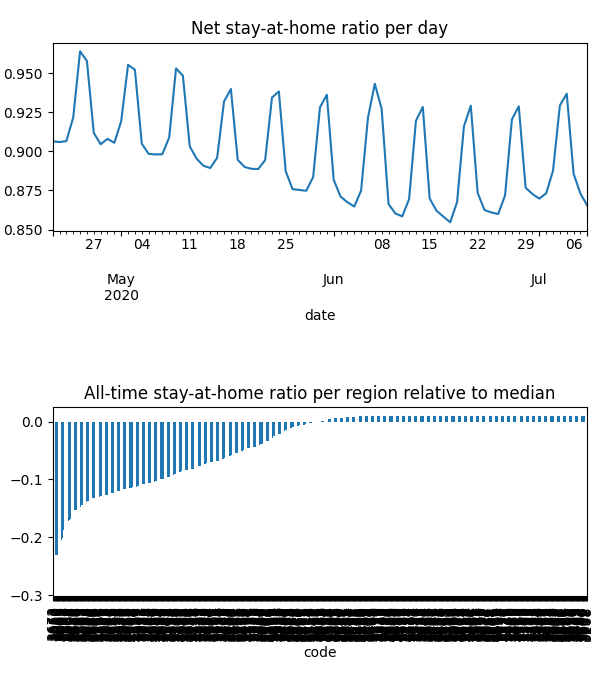

The data file committed next to this chart (first rows):
date, code, km, stay, weight, visit
2020-04-21, 3000, 14.07, 0.7893, 8.57204591555153e-05, 0.01604
2020-04-21, 3002, 9.487, 0.847, 2.561143864265759e-05, 0.003348
2020-04-21, 3003, 12.5, 0.8061, 8.420071417213059e-05, 0.01451
2020-04-21, 3004, 8.981, 0.8648, 5.1307266586906205e-05, 0.00598
2020-04-21, 3005, 13.05, 0.8138, 2.6425497486867923e-06, 0.0004363
2020-04-21, 3006, 10.67, 0.8514, 3.203546049530048e-05, 0.00415
2020-04-21, 3008, 13.92, 0.7923, 7.301034156107369e-05, 0.01347
2020-04-21, 3010, 14.35, 0.784, 1.5713703405972314e-05, 0.003028
2020-04-21, 3011, 8.015, 0.8468, 3.847036944480009e-05, 0.005289
2020-04-21, 3012, 8.38, 0.8489, 8.435329637646415e-05, 0.01078
2020-04-21, 3013, 8.193, 0.8514, 3.506991832213277e-05, 0.004478
2020-04-21, 3015, 7.237, 0.9029, 3.375560341243442e-05, 0.002644
2020-04-21, 3016, 7.25, 0.9032, 1.2760900022284382e-05, 0.001004
2020-04-21, 3018, 10.19, 0.8312, 1.891902523076907e-05, 0.002558
2020-04-21, 3019, 7.411, 0.8745, 2.5177946832837198e-05, 0.002881
2020-04-21, 3020, 8.504, 0.8355, 0.0001228, 0.01607
2020-04-21, 3021, 7.549, 0.9012, 0.0001152, 0.009786
2020-04-21, 3022, 7.573, 0.867, 1.229666467917845e-05, 0.001394
2020-04-21, 3023, 7.535, 0.901, 0.000133, 0.009723
2020-04-21, 3024, 11.94, 0.944, 9.96706709781517e-05, 0.005528
2020-04-21, 3025, 9.649, 0.8489, 3.007077926822127e-05, 0.00331
2020-04-21, 3026, 9.771, 0.7153, 2.7438182057740405e-05, 0.006715
2020-04-21, 3027, 8.372, 0.8774, 2.119332151742838e-05, 0.002449
2020-04-21, 3028, 9.658, 0.91, 5.7445421905347305e-05, 0.004261
2020-04-21, 3029, 9.028, 0.8897, 0.0003306, 0.02417
2020-04-21, 3030, 9.445, 0.8998, 0.0003038, 0.02175
2020-04-21, 3031, 10.67, 0.8385, 4.9518542375813454e-05, 0.007036
2020-04-21, 3032, 6.139, 0.8945, 7.033349710734477e-05, 0.00636
2020-04-21, 3033, 6.099, 0.9277, 3.348387531352189e-05, 0.002426
2020-04-21, 3034, 5.86, 0.9029, 2.7413790705716875e-05, 0.002713
2020-04-21, 3036, 7.128, 0.9394, 2.391111458169687e-05, 0.001386
2020-04-21, 3037, 9.183, 0.9232, 8.762218462833094e-05, 0.006366
2020-04-21, 3038, 8.766, 0.9196, 5.579297255321018e-05, 0.004316
2020-04-21, 3039, 6.193, 0.8931, 3.5374593978757656e-05, 0.003209
2020-04-21, 3040, 6.345, 0.8964, 5.422539677264693e-05, 0.004503
2020-04-21, 3041, 6.798, 0.897, 4.517455758525305e-05, 0.003778
2020-04-21, 3042, 7.515, 0.8998, 3.158910128091454e-05, 0.002792
2020-04-21, 3043, 9.178, 0.8394, 5.056320435988142e-05, 0.006922
2020-04-21, 3044, 6.41, 0.8942, 4.768604471988732e-05, 0.00461
2020-04-21, 3045, 10.02, 0.8007, 1.932339877347411e-05, 0.003322
2020-04-21, 3046, 7.186, 0.8921, 8.622931061494424e-05, 0.008114
2020-04-21, 3047, 7.288, 0.8597, 5.384862922714229e-05, 0.006445
2020-04-21, 3048, 6.753, 0.8607, 3.0153402604023207e-05, 0.003778
2020-04-21, 3049, 5.861, 0.8963, 2.5958824623355437e-05, 0.002698
2020-04-21, 3050, 14.35, 0.784, 2.403991278121316e-06, 0.0004633
2020-04-21, 3051, 14.35, 0.7841, 6.817848210792339e-05, 0.01314
2020-04-21, 3052, 12.31, 0.8269, 5.469293698866989e-05, 0.008355
2020-04-21, 3053, 14.35, 0.784, 5.0846761904834986e-05, 0.009798
2020-04-21, 3054, 12.18, 0.8294, 3.546045004880833e-05, 0.005356
2020-04-21, 3055, 6.239, 0.8913, 2.992873559089181e-05, 0.002897
2020-04-21, 3056, 6.23, 0.8912, 4.707521101570871e-05, 0.004563
2020-04-21, 3057, 5.733, 0.9033, 1.8578800775533035e-05, 0.001633
2020-04-21, 3058, 6.31, 0.8951, 7.65888973847343e-05, 0.007491
2020-04-21, 3059, 6.295, 0.9192, 6.703991445835942e-05, 0.005325
2020-04-21, 3060, 6.683, 0.8835, 2.4891692313553534e-05, 0.002531
2020-04-21, 3061, 7.991, 0.7419, 3.664106551158162e-05, 0.007848
2020-04-21, 3062, 6.747, 0.6695, 8.197113689610114e-06, 0.00253
2020-04-21, 3063, 7.736, 0.9933, 4.496271135475611e-06, 0.0
2020-04-21, 3064, 9.201, 0.9207, 0.0002216, 0.01343
2020-04-21, 3065, 9.829, 0.8437, 2.011367584508088e-05, 0.002694
... 47,316 more rows
